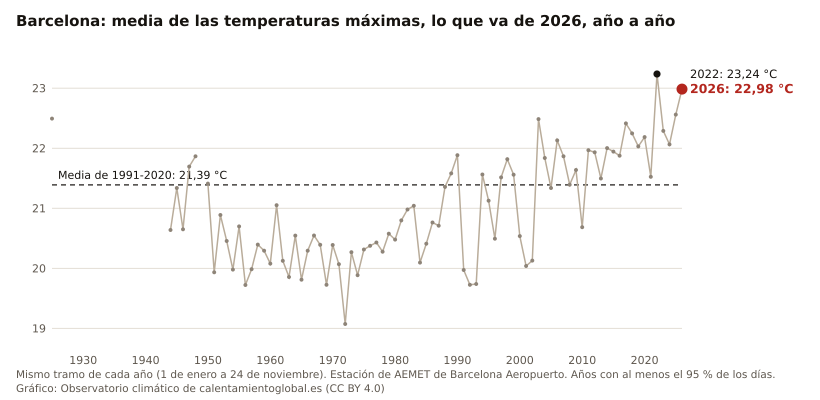

Data behind this chart, as committed beside it:
anio, valor, unidad
2026, 22.98, °C
2025, 22.56, °C
2024, 22.06, °C
2023, 22.29, °C
2022, 23.24, °C
2021, 21.53, °C
2020, 22.19, °C
2019, 22.03, °C
2018, 22.25, °C
2017, 22.41, °C
2016, 21.88, °C
2015, 21.94, °C
2014, 22.00, °C
2013, 21.50, °C
2012, 21.93, °C
2011, 21.97, °C
2010, 20.69, °C
2009, 21.64, °C
2008, 21.39, °C
2007, 21.87, °C
2006, 22.13, °C
2005, 21.34, °C
2004, 21.84, °C
2003, 22.49, °C
2002, 20.13, °C
2001, 20.04, °C
2000, 20.54, °C
1999, 21.56, °C
1998, 21.82, °C
1997, 21.51, °C
1996, 20.49, °C
1995, 21.13, °C
1994, 21.56, °C
1993, 19.74, °C
1992, 19.73, °C
1991, 19.97, °C
1990, 21.89, °C
1989, 21.58, °C
1988, 21.36, °C
1987, 20.71, °C
1986, 20.76, °C
1985, 20.41, °C
1984, 20.10, °C
1983, 21.04, °C
1982, 20.98, °C
1981, 20.80, °C
1980, 20.48, °C
1979, 20.58, °C
1978, 20.28, °C
1977, 20.43, °C
1976, 20.38, °C
1975, 20.31, °C
1974, 19.89, °C
1973, 20.27, °C
1972, 19.07, °C
1971, 20.07, °C
1970, 20.39, °C
1969, 19.73, °C
1968, 20.39, °C
1967, 20.55, °C
... 23 more rows
